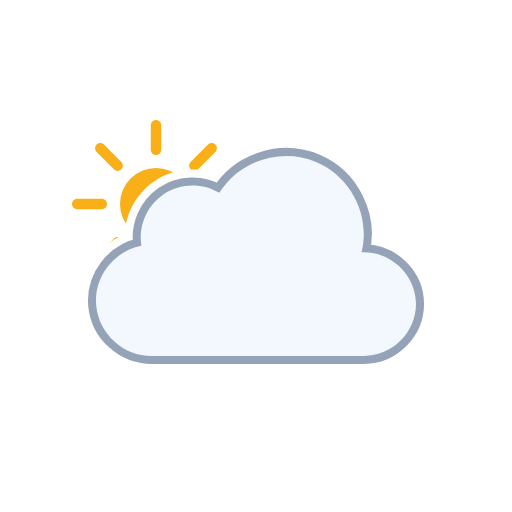
t = 0.00 s
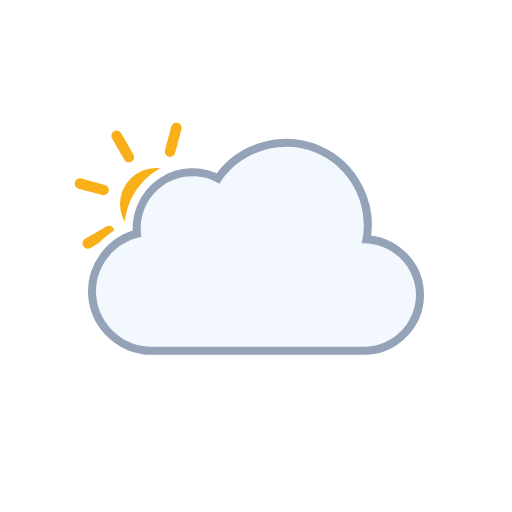
t = 1.00 s
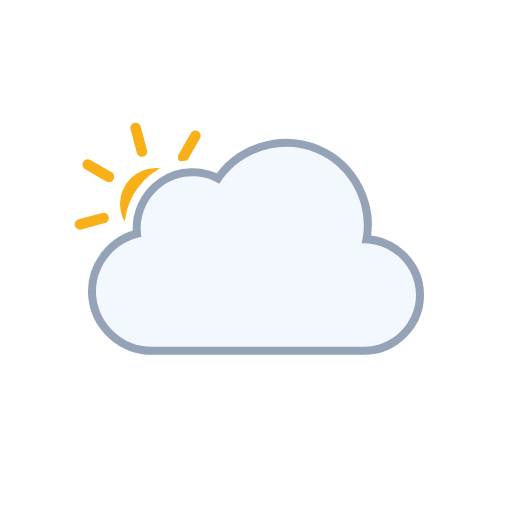
t = 2.00 s
t = 3.00 s: frame unchanged from t = 0.00 s, image omitted
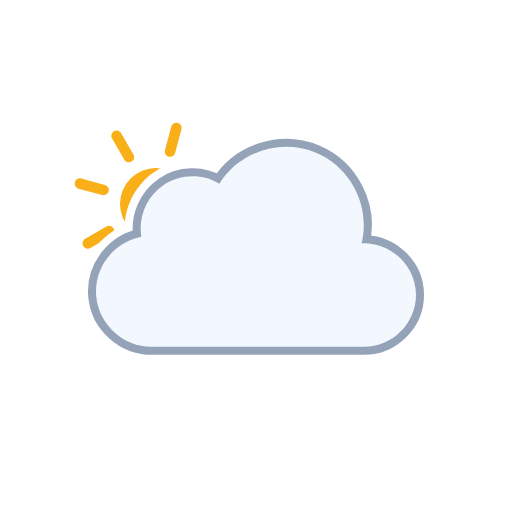
t = 4.00 s
t = 5.00 s: frame unchanged from t = 2.00 s, image omitted

The animated SVG that drew these frames (rendered in a browser with its animation timeline set to each time). Animation: 3 SMIL elements (animateTransform=3); one cycle of 6.00 s, repeats indefinitely.

<svg xmlns="http://www.w3.org/2000/svg" viewBox="0 0 128 128" fill="none">
<g id="partly-cloudy-day" clip-path="url(#clip0_2045_39567)">
<g id="Sky">
<g id="Mask group">
<mask id="mask0_2045_39567" maskUnits="userSpaceOnUse" x="0" y="0" width="128" height="128">
<g id="Cloud Mask">
<path id="Subtract" fill-rule="evenodd" clip-rule="evenodd" d="M128 0H0V128H128V0ZM37.9519 93H90.9752C100.227 93 107.998 85.353 107.998 76.0281C107.998 68.0217 102.305 61.3501 94.9248 59.5512C95.3619 49.9005 89.6744 40.6093 80.5509 36.7922C71.1071 32.8411 60.0664 35.6119 53.5305 43.2384C48.5702 41.5956 42.9815 42.2957 38.5741 45.2907C34.1459 48.2998 31.4305 53.2809 31.1846 58.5379C24.0633 61.463 19.3278 68.8506 20.0776 76.7839C20.942 85.9295 28.8285 93.0018 37.9519 93Z" fill="white" />
<animateTransform attributeName="transform" type="translate" values="0 0;0 -0.0933;0 -0.3875;0 -0.8783;0 -1.5;0 -2.1217;0 -2.6125;0 -2.9067;0 -3;0 -2.9067;0 -2.6125;0 -2.1217;0 -1.5;0 -0.8783;0 -0.3875;0 -0.0933;0 0" dur="3s" repeatCount="indefinite" calcMode="linear" /></g>
</mask>
<g mask="url(#mask0_2045_39567)">
<g id="Sun">
<circle id="Core" cx="39" cy="51" r="9" fill="#F8AF18" />
<g id="Rays">
<path d="M37.6875 31.3125C37.6875 30.5876 38.2751 30 39 30C39.7249 30 40.3125 30.5876 40.3125 31.3125V37.4375C40.3125 38.1624 39.7249 38.75 39 38.75C38.2751 38.75 37.6875 38.1624 37.6875 37.4375V31.3125Z" fill="#F8AF18" />
<path d="M51.9931 36.1508C52.5056 35.6382 53.3367 35.6382 53.8492 36.1508C54.3618 36.6633 54.3618 37.4943 53.8492 38.0069L49.5182 42.3379C49.0056 42.8505 48.1746 42.8505 47.6621 42.3379C47.1495 41.8254 47.1495 40.9944 47.6621 40.4818L51.9931 36.1508Z" fill="#F8AF18" />
<path d="M58.6875 49.6875C59.4124 49.6875 60 50.2751 60 51C60 51.7249 59.4124 52.3125 58.6875 52.3125H52.5625C51.8376 52.3125 51.25 51.7249 51.25 51C51.25 50.2751 51.8376 49.6875 52.5625 49.6875H58.6875Z" fill="#F8AF18" />
<path d="M53.8492 63.9931C54.3618 64.5057 54.3618 65.3367 53.8492 65.8492C53.3367 66.3618 52.5056 66.3618 51.9931 65.8492L47.6621 61.5182C47.1495 61.0057 47.1495 60.1746 47.6621 59.6621C48.1746 59.1495 49.0057 59.1495 49.5182 59.6621L53.8492 63.9931Z" fill="#F8AF18" />
<path d="M37.6875 64.5625C37.6875 63.8376 38.2751 63.25 39 63.25C39.7249 63.25 40.3125 63.8376 40.3125 64.5625V70.6875C40.3125 71.4124 39.7249 72 39 72C38.2751 72 37.6875 71.4124 37.6875 70.6875V64.5625Z" fill="#F8AF18" />
<path d="M28.4818 59.6621C28.9943 59.1495 29.8254 59.1495 30.3379 59.6621C30.8505 60.1746 30.8505 61.0056 30.3379 61.5182L26.0069 65.8492C25.4943 66.3618 24.6633 66.3618 24.1508 65.8492C23.6382 65.3367 23.6382 64.5056 24.1508 63.9931L28.4818 59.6621Z" fill="#F8AF18" />
<path d="M25.4375 49.6875C26.1624 49.6875 26.75 50.2751 26.75 51C26.75 51.7249 26.1624 52.3125 25.4375 52.3125H19.3125C18.5876 52.3125 18 51.7249 18 51C18 50.2751 18.5876 49.6875 19.3125 49.6875H25.4375Z" fill="#F8AF18" />
<path d="M30.3379 40.4818C30.8505 40.9944 30.8505 41.8254 30.3379 42.3379C29.8254 42.8505 28.9944 42.8505 28.4818 42.3379L24.1508 38.0069C23.6382 37.4944 23.6382 36.6633 24.1508 36.1508C24.6633 35.6382 25.4944 35.6382 26.0069 36.1508L30.3379 40.4818Z" fill="#F8AF18" />
<animateTransform attributeName="transform" type="rotate" values="0 39.0 51.0;360 39.0 51.0" dur="6s" begin="0s" repeatCount="indefinite" /></g>
</g>
</g>
</g>
<g id="Clouds">
<g id="Cloud">
<path d="M90.3886 63.0856C92.6838 53.8819 87.7408 44.1357 79.0085 40.4822C70.2653 36.8242 59.8277 40.1375 54.8372 48.2115C50.5363 45.625 44.9752 45.7781 40.8239 48.5991C36.6832 51.4128 34.4996 56.5143 35.3499 61.4539C28.3926 62.7685 23.3934 69.3393 24.0614 76.4076C24.7297 83.4776 30.8718 89.0018 37.9534 89C55.6066 89 73.306 89 90.9767 89C98.0446 89 104 83.1189 104 76.0281C104 68.7015 97.6775 62.7674 90.3886 63.0856Z" fill="none" stroke="#94A3B8" stroke-width="4" stroke-linejoin="round" />
<path id="Cloud_2" d="M90.3886 63.0856C92.6838 53.8819 87.7408 44.1357 79.0085 40.4822C70.2653 36.8242 59.8277 40.1375 54.8372 48.2115C50.5363 45.625 44.9752 45.7781 40.8239 48.5991C36.6832 51.4128 34.4996 56.5143 35.3499 61.4539C28.3926 62.7685 23.3934 69.3393 24.0614 76.4076C24.7297 83.4776 30.8718 89.0018 37.9534 89C55.6066 89 73.306 89 90.9767 89C98.0446 89 104 83.1189 104 76.0281C104 68.7015 97.6775 62.7674 90.3886 63.0856Z" fill="#F3F7FE" />
</g>
<animateTransform attributeName="transform" type="translate" values="0 0;0 -0.0933;0 -0.3875;0 -0.8783;0 -1.5;0 -2.1217;0 -2.6125;0 -2.9067;0 -3;0 -2.9067;0 -2.6125;0 -2.1217;0 -1.5;0 -0.8783;0 -0.3875;0 -0.0933;0 0" dur="3s" repeatCount="indefinite" calcMode="linear" /></g>
</g>
</g>
<defs>
<clipPath id="clip0_2045_39567">
<rect width="128" height="128" fill="white" />
</clipPath>
</defs>
</svg>
